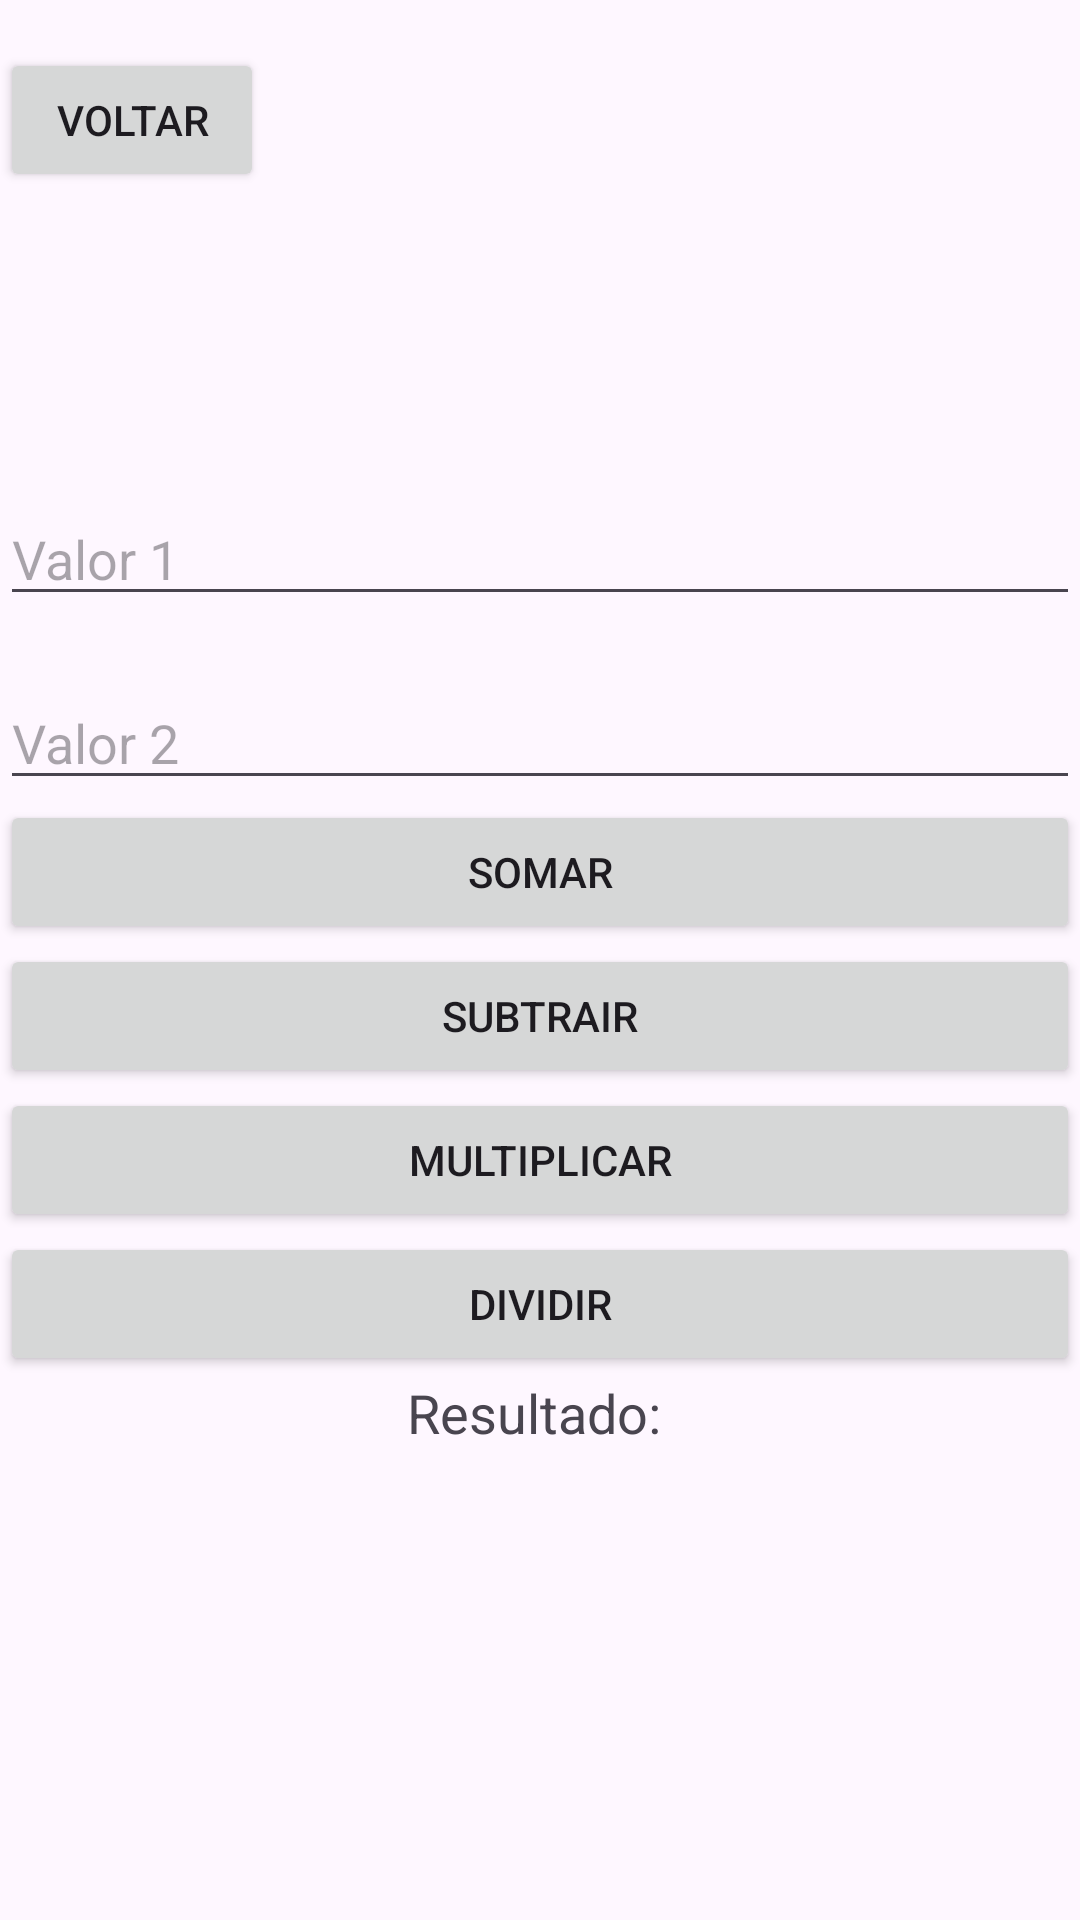

Write the Android layout XML for this screen, with the resource values it uses.
<!-- AndroidManifest.xml: application theme Theme.ExerciciosAc1 -->
<!-- res/layout/activity_exercicio2.xml -->
<?xml version="1.0" encoding="utf-8"?>
<androidx.constraintlayout.widget.ConstraintLayout xmlns:android="http://schemas.android.com/apk/res/android"
    xmlns:app="http://schemas.android.com/apk/res-auto"
    xmlns:tools="http://schemas.android.com/tools"
    android:layout_width="match_parent"
    android:layout_height="match_parent"
    tools:context=".Exercicio2Activity">

    
    <Button
        android:id="@+id/btnVoltar"
        android:layout_width="wrap_content"
        android:layout_height="wrap_content"
        android:text="Voltar"
        app:layout_constraintTop_toTopOf="parent"
        app:layout_constraintStart_toStartOf="parent"
        android:layout_marginTop="16dp"/>

    
    <EditText
        android:id="@+id/edtValor1"
        android:layout_width="0dp"
        android:layout_height="wrap_content"
        android:layout_marginTop="100dp"
        android:hint="Valor 1"
        android:inputType="numberDecimal"
        app:layout_constraintEnd_toEndOf="parent"
        app:layout_constraintStart_toStartOf="parent"
        app:layout_constraintTop_toBottomOf="@id/btnVoltar" />

    
    <EditText
        android:id="@+id/edtValor2"
        android:layout_width="0dp"
        android:layout_height="wrap_content"
        android:layout_marginTop="20dp"
        android:hint="Valor 2"
        android:inputType="numberDecimal"
        app:layout_constraintEnd_toEndOf="parent"
        app:layout_constraintStart_toStartOf="parent"
        app:layout_constraintTop_toBottomOf="@id/edtValor1" />

    
    <Button
        android:id="@+id/btnSomar"
        android:layout_width="0dp"
        android:layout_height="wrap_content"
        android:text="Somar"
        app:layout_constraintEnd_toEndOf="parent"
        app:layout_constraintStart_toStartOf="parent"
        app:layout_constraintTop_toBottomOf="@id/edtValor2" />

    <Button
        android:id="@+id/btnSubtrair"
        android:layout_width="0dp"
        android:layout_height="wrap_content"
        android:text="Subtrair"
        app:layout_constraintEnd_toEndOf="parent"
        app:layout_constraintStart_toStartOf="parent"
        app:layout_constraintTop_toBottomOf="@id/btnSomar" />

    <Button
        android:id="@+id/btnMultiplicar"
        android:layout_width="0dp"
        android:layout_height="wrap_content"
        android:text="Multiplicar"
        app:layout_constraintEnd_toEndOf="parent"
        app:layout_constraintStart_toStartOf="parent"
        app:layout_constraintTop_toBottomOf="@id/btnSubtrair" />

    <Button
        android:id="@+id/btnDividir"
        android:layout_width="0dp"
        android:layout_height="wrap_content"
        android:text="Dividir"
        app:layout_constraintEnd_toEndOf="parent"
        app:layout_constraintStart_toStartOf="parent"
        app:layout_constraintTop_toBottomOf="@id/btnMultiplicar" />

    
    <TextView
        android:id="@+id/tvResultado"
        android:layout_width="wrap_content"
        android:layout_height="wrap_content"
        android:text="Resultado: "
        android:textSize="18sp"
        app:layout_constraintEnd_toEndOf="parent"
        app:layout_constraintStart_toStartOf="parent"
        app:layout_constraintTop_toBottomOf="@id/btnDividir" />

</androidx.constraintlayout.widget.ConstraintLayout>
<!-- resources referenced by this layout -->
<resources>
  <style name="Theme.ExerciciosAc1" parent="Base.Theme.ExerciciosAc1" />
  <style name="Base.Theme.ExerciciosAc1" parent="Theme.Material3.DayNight.NoActionBar">
          
          
      </style>
</resources>
